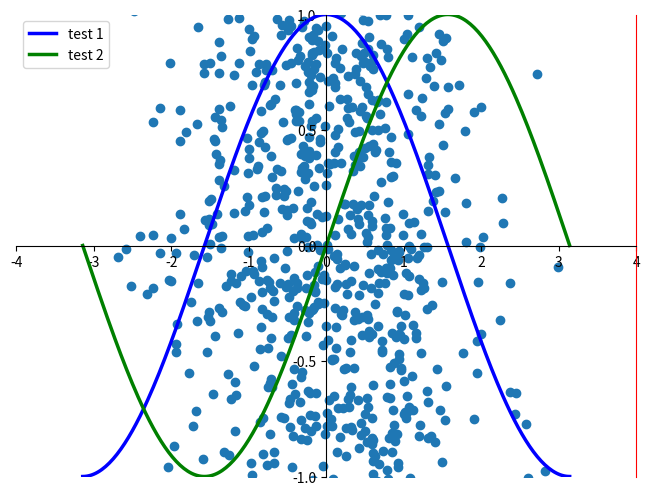

The script that saved this image:
# encoding:utf-8
# 初次使用matplotlib
from matplotlib import pyplot as plt
import numpy as np
# 设置图像大小为8x6, 像素密度为80
plt.figure(figsize=(8, 6), dpi=80)
# 创建子图，1x1，在第一个位置，创建子图要在plot.plot()前面
plt.subplot(1, 1, 1)
X = np.linspace(-np.pi, np.pi, 256, endpoint=True)
C, S = np.cos(X), np.sin(X)
#用蓝色的线，宽度为1.0来绘制cos函数
plt.plot(X, C, color="blue", linewidth=2.5, linestyle="-", label="test 1")
#用绿色的线，宽度为1.0来绘制sin函数
plt.plot(X, S, color="green", linewidth=2.5, linestyle="-", label="test 2")
#设置x轴的上下限
plt.xlim(-4.0, 4.0)
#设置x轴的坐标
plt.xticks(np.linspace(-4, 4, 9, endpoint=True))
# Set y limits
plt.ylim(-1.0, 1.0)
# Set y ticks
plt.yticks(np.linspace(-1, 1, 5, endpoint=True))
#保存图片，像素密度为72
# plt.savefig("exercice_2.png", dpi=72)
plt.legend(loc='upper left')

ax = plt.gca()  # 获取存在的轴心位置
#调整坐标轴的位置

ax.spines['right'].set_color('red')
ax.spines['top'].set_color('none')
ax.xaxis.set_ticks_position('bottom')
ax.spines['bottom'].set_position(('data', 0))
ax.yaxis.set_ticks_position('left')
ax.spines['left'].set_position(('data', 0))
#
n = 1024
X = np.random.normal(0,1,n)
Y = np.random.normal(0,1,n)
plt.scatter(X,Y)
#
#在屏幕上显示出来
plt.show()

